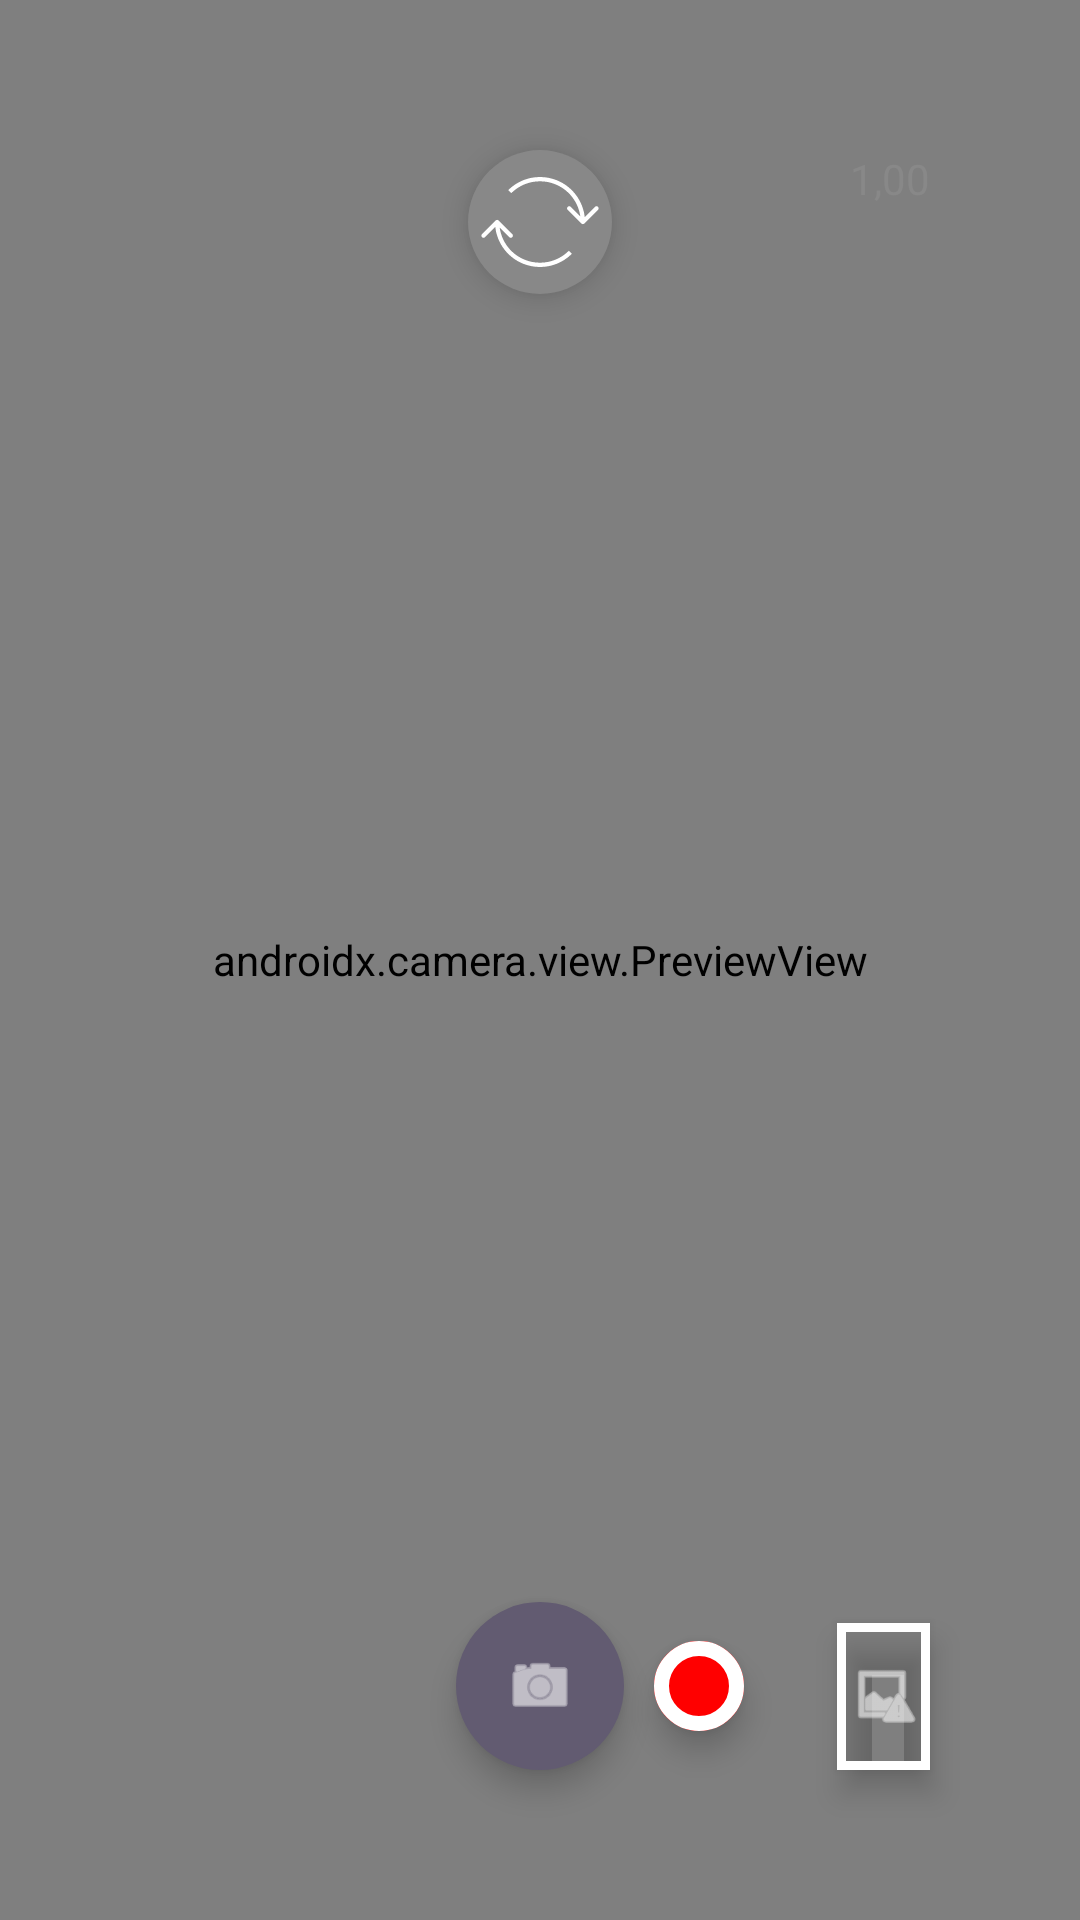

Layout XML and referenced resources for this Android screen:
<!-- AndroidManifest.xml: application theme Theme.Mobile_course -->
<!-- res/layout/camera_fragment.xml -->
<?xml version="1.0" encoding="utf-8"?>
<androidx.constraintlayout.widget.ConstraintLayout xmlns:android="http://schemas.android.com/apk/res/android"
    xmlns:app="http://schemas.android.com/apk/res-auto"
    xmlns:tools="http://schemas.android.com/tools"
    android:id="@+id/main"
    android:layout_width="match_parent"
    android:layout_height="match_parent"
    tools:context=".fragments.CameraFragment">



    <androidx.camera.view.PreviewView
        android:id="@+id/preview"
        android:layout_width="match_parent"
        android:layout_height="match_parent"
        app:layout_constraintBottom_toBottomOf="parent"
        app:layout_constraintEnd_toEndOf="parent"
        app:layout_constraintHorizontal_bias="0.0"
        app:layout_constraintStart_toStartOf="parent"
        app:layout_constraintTop_toTopOf="parent"
        app:layout_constraintVertical_bias="0.0">



    </androidx.camera.view.PreviewView>

    <TextView
        android:id="@+id/zoom_text"
        android:text="1,00"
        android:textColor="@color/gray"
        android:layout_width="wrap_content"
        android:layout_height="wrap_content"
        android:layout_marginTop="@dimen/indent"
        android:layout_marginEnd="@dimen/indent"
        app:layout_constraintEnd_toEndOf="parent"
        app:layout_constraintTop_toTopOf="parent" />

    <com.google.android.material.button.MaterialButton
        style="@style/Widget.MaterialComponents.ExtendedFloatingActionButton"

        android:id="@+id/galleryButton"
        android:layout_width="31dp"
        android:layout_height="49dp"
        android:layout_marginEnd="@dimen/indent"
        android:layout_marginBottom="@dimen/indent"
        android:clickable="true"
        android:focusable="true"
        app:layout_constraintBottom_toBottomOf="parent"
        app:layout_constraintEnd_toEndOf="parent"

        app:iconPadding="0dp"
        app:iconGravity="textStart"
        app:icon="@android:drawable/ic_menu_report_image"
        app:backgroundTint="@color/transparent"
        app:strokeColor="@color/white"
        app:strokeWidth="3dp"
        />

    <com.google.android.material.button.MaterialButton
        style="@style/Widget.MaterialComponents.ExtendedFloatingActionButton"

        android:id="@+id/changeCameraButton"
        android:layout_width="@dimen/min_size"
        android:layout_height="@dimen/min_size"
        android:layout_marginTop="@dimen/indent"
        app:layout_constraintEnd_toEndOf="parent"
        app:layout_constraintStart_toStartOf="parent"
        app:layout_constraintTop_toTopOf="parent"
        app:icon="@drawable/refresh_2_0"
        app:iconPadding="0dp"
        app:iconGravity="textStart"
        app:iconSize="40dp"
        app:cornerRadius="28dp"
        app:backgroundTint="@color/gray"
        />

    <com.google.android.material.button.MaterialButton
        android:id="@+id/takeImageButton"
        style="@style/Widget.MaterialComponents.ExtendedFloatingActionButton"
        android:layout_width="56dp"
        android:layout_height="56dp"
        android:layout_marginBottom="@dimen/indent"
        android:clickable="true"
        android:focusable="true"
        app:cornerRadius="28dp"
        app:icon="@android:drawable/ic_menu_camera"
        app:iconGravity="textTop"
        app:iconPadding="0dp"
        app:layout_constraintBottom_toBottomOf="parent"

        app:layout_constraintEnd_toEndOf="parent"
        app:layout_constraintStart_toStartOf="parent" />

    <com.google.android.material.button.MaterialButton
        style="@style/Widget.MaterialComponents.ExtendedFloatingActionButton"
        android:id="@+id/goToVideo"
        android:layout_width="30dp"
        android:layout_height="30dp"
        android:layout_marginStart="10dp"
        android:clickable="true"
        android:focusable="true"
        app:iconPadding="0dp"
        app:strokeWidth="5dp"
        app:strokeColor="@color/white"
        android:backgroundTint="@color/red"
        app:cornerRadius="28dp"
        app:layout_constraintBottom_toBottomOf="@+id/takeImageButton"
        app:layout_constraintStart_toEndOf="@+id/takeImageButton"
        app:layout_constraintTop_toTopOf="@+id/takeImageButton" />

</androidx.constraintlayout.widget.ConstraintLayout>
<!-- resources referenced by this layout -->
<resources>
  <color name="gray">#FF888888</color>
  <color name="red">#FFFF0000</color>
  <color name="transparent">#00000000</color>
  <color name="white">#FFFFFFFF</color>
  <dimen name="indent">50dp</dimen>
  <dimen name="min_size">48dp</dimen>
  <!-- drawable refresh_2_0: vector/xml drawable (drawable, 2158 chars, omitted) -->
  <style name="Theme.Mobile_course" parent="Base.Theme.Mobile_course" />
  <style name="Base.Theme.Mobile_course" parent="Theme.Material3.DayNight.NoActionBar">
          
          
      </style>
</resources>
